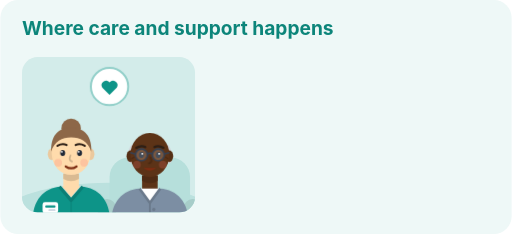
t = 0.00 s
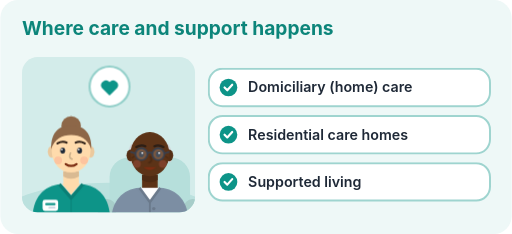
t = 1.45 s
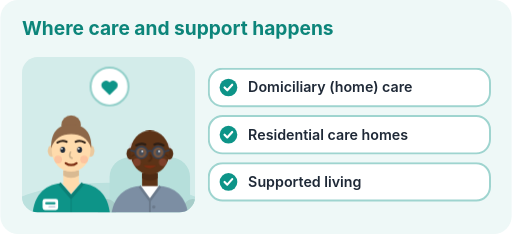
t = 2.20 s
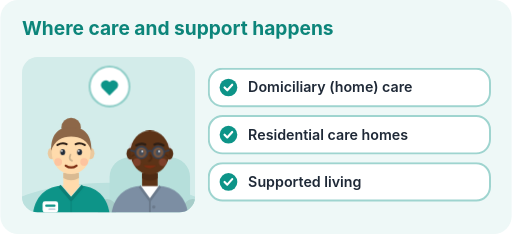
t = 3.70 s
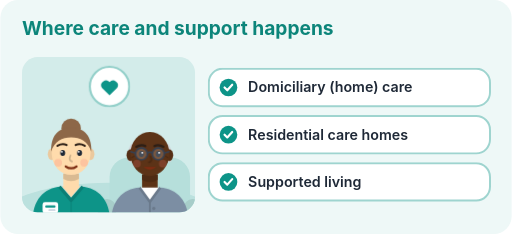
t = 4.33 s
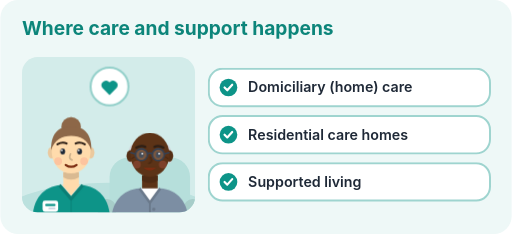
t = 5.59 s

The animated SVG that drew these frames (rendered in a browser with its animation timeline set to each time). Animation: 4 CSS @keyframes rules; one cycle of 6.70 s, repeats indefinitely.

<svg xmlns="http://www.w3.org/2000/svg" viewBox="0 0 520 238" width="640" height="293" role="img" aria-labelledby="t d" data-generator="make-illustration" data-accent="#0d9488">
  <title id="t">Where care and support happens</title>
  <desc id="d">A care worker sitting with an older person they support, beside the heading “Where care and support happens”. Key points: Domiciliary (home) care; Residential care homes; Supported living.</desc>
  <style>
    text { font-family: Inter, Arial, sans-serif; }
    .bob { animation: bob 4.5s ease-in-out infinite; transform-box: fill-box; transform-origin: 50% 100%; }
    .blink { animation: blink 6s step-end infinite; transform-box: fill-box; transform-origin: 50% 50%; }
    .pulse { animation: pulse 2.6s ease-in-out infinite; transform-box: fill-box; transform-origin: 50% 50%; }
    .rise { animation: rise .5s ease-out both; }
    @keyframes bob { 0%,100% { transform: translateY(0) } 50% { transform: translateY(-2.5px) } }
    @keyframes blink { 0%,92%,100% { transform: scaleY(1) } 95% { transform: scaleY(.1) } }
    @keyframes pulse { 0%,100% { transform: scale(1) } 50% { transform: scale(1.07) } }
    @keyframes rise { from { opacity:0; transform: translateY(6px) } to { opacity:1; transform: translateY(0) } }
    @media (prefers-reduced-motion: reduce) {
      .bob, .blink, .pulse, .rise { animation: none }
    }
  </style>
  <defs><clipPath id="panel"><rect width="176" height="158" rx="16"/></clipPath></defs>
  <rect width="520" height="238" rx="18" fill="#eef8f7"/>
  <text x="22" y="36" font-size="19.5" font-weight="700" fill="#0c857a">Where care and support happens</text>
  <g transform="translate(22 58)">
    <rect width="176" height="158" rx="16" fill="#d3ecea"/>
    <g clip-path="url(#panel)">
      <ellipse cx="88" cy="162" rx="109.12" ry="34" fill="#bbe1de"/>
      <g transform="translate(130 118) scale(1.32 1.32)">
    <rect x="-31" y="-12" width="62" height="60" rx="15" fill="#b6dfdb"/>
      <rect x="-40" y="20" width="14" height="26" rx="7" fill="#a7cdc9"/>
      <rect x="26" y="20" width="14" height="26" rx="7" fill="#a7cdc9"/>
    <g class="bob" style="animation-delay:0.7s">
      <path d="M-16.5 -8 C-17.5 -18 -15 -23 -12 -22 L-12.5 -7 Z M16.5 -8 C17.5 -18 15 -23 12 -22 L12.5 -7 Z" fill="#d1d5db"/>
      
      <path d="M-6 2 h12 v11 c-3 3 -9 3 -12 0z" fill="#5c3317"/>
      <path d="M-6 2 h12 v4 q-6 3.5 -12 0z" fill="#4e2b14"/>
      <path d="M-30 40 C-30 22 -21 13 -8 12 L0 21 L8 12 C21 13 30 22 30 40 Z" fill="#7c8ea3"/>
      <path d="M-8 12 L0 23 L8 12 Z" fill="#fff"/>
      <path d="M-8 12 L0 23 L8 12" stroke="#6b7a8c" stroke-width="2" fill="none" stroke-linejoin="round"/>
      <path d="M0 23 V40" stroke="#6b7a8c" stroke-width="1.4"/>
      <circle cx="3" cy="28" r="1.3" fill="#6b7a8c"/><circle cx="3" cy="35" r="1.3" fill="#6b7a8c"/>
      
      <ellipse cx="-15" cy="-13" rx="3" ry="4.5" fill="#552f15"/><ellipse cx="15" cy="-13" rx="3" ry="4.5" fill="#552f15"/>
      <ellipse cx="0" cy="-14" rx="15" ry="17" fill="#5c3317"/>
      
      
      
      <path d="M-10.5 -19.5 q3.8 -2.2 7 -0.6 M3.5 -20.1 q3.2 -1.6 7 0.6" stroke="#2d1f16" stroke-width="1.7" fill="none" stroke-linecap="round"/>
      <g class="blink">
        <ellipse cx="-6.5" cy="-14" rx="1.9" ry="2.3" fill="#1f2937"/>
        <ellipse cx="6.5" cy="-14" rx="1.9" ry="2.3" fill="#1f2937"/>
        <circle cx="-5.8" cy="-14.8" r=".7" fill="#fff"/>
        <circle cx="7.2" cy="-14.8" r=".7" fill="#fff"/>
      </g>
      <path d="M-12 -12.2 l-1.8 1.1 M12 -12.2 l1.8 1.1" stroke="#4b2a13" stroke-width=".9" stroke-linecap="round"/>
      <g fill="#fff" fill-opacity=".18" stroke="#374151" stroke-width="1.3"><circle cx="-6.5" cy="-14" r="4.6"/><circle cx="6.5" cy="-14" r="4.6"/></g><path d="M-1.9 -14.6 q1.9 -1.4 3.8 0 M-11.1 -14.6 L-14.6 -15.6 M11.1 -14.6 L14.6 -15.6" stroke="#374151" stroke-width="1.3" fill="none" stroke-linecap="round"/>
      <path d="M0.5 -12 q1.8 3.8 -1.2 4.6" stroke="#4b2a13" stroke-width="1.4" fill="none" stroke-linecap="round"/>
      <path d="M-5 -4 q5 4.6 10 0 z" fill="#7c2d12"/>
      <circle cx="-10" cy="-6.5" r="3" fill="#f87171" opacity="0.22"/>
      <circle cx="10" cy="-6.5" r="3" fill="#f87171" opacity="0.22"/>
    </g></g><g transform="translate(50 116) scale(-1.32 1.32)">
    
    <g class="bob" style="animation-delay:0s">
      <circle cx="0" cy="-33" r="7.5" fill="#8d6748"/>
      
      <path d="M-6 2 h12 v11 c-3 3 -9 3 -12 0z" fill="#ffdbac"/>
      <path d="M-6 2 h12 v4 q-6 3.5 -12 0z" fill="#d9ba92"/>
      <path d="M-30 40 C-30 22 -21 13 -8 12 L0 21 L8 12 C21 13 30 22 30 40 Z" fill="#0d9488"/>
      <path d="M-7 11.5 L0 20 L7 11.5 Z" fill="#ffdbac"/>
      <path d="M-9 12 L0 22.5 L9 12" stroke="#0b7f75" stroke-width="2.5" fill="none" stroke-linejoin="round"/>
      <path d="M0 22.5 V40" stroke="#0b7f75" stroke-width="1.2" opacity=".5"/>
      <rect x="10" y="24" width="12" height="8.5" rx="1.8" fill="#fff"/>
      <rect x="12" y="26.5" width="8" height="1.6" rx=".8" fill="#0d9488"/>
      <rect x="12" y="29.3" width="5.5" height="1.4" rx=".7" fill="#cbd5e1"/>
      
      <ellipse cx="-15" cy="-13" rx="3" ry="4.5" fill="#ebc99e"/><ellipse cx="15" cy="-13" rx="3" ry="4.5" fill="#ebc99e"/>
      <ellipse cx="0" cy="-14" rx="15" ry="17" fill="#ffdbac"/>
      <path d="M-15.5 -15 C-16 -31 -6 -33.5 0 -33 C6 -33.5 16 -31 15.5 -15 C13 -23 7 -26 0 -26 C-7 -26 -13 -23 -15.5 -15 Z" fill="#8d6748"/>
      
      
      <path d="M-10.5 -19.5 q3.8 -2.2 7 -0.6 M3.5 -20.1 q3.2 -1.6 7 0.6" stroke="#2d1f16" stroke-width="1.7" fill="none" stroke-linecap="round"/>
      <g class="blink">
        <ellipse cx="-6.5" cy="-14" rx="1.9" ry="2.3" fill="#1f2937"/>
        <ellipse cx="6.5" cy="-14" rx="1.9" ry="2.3" fill="#1f2937"/>
        <circle cx="-5.8" cy="-14.8" r=".7" fill="#fff"/>
        <circle cx="7.2" cy="-14.8" r=".7" fill="#fff"/>
      </g>
      
      
      <path d="M0.5 -12 q1.8 3.8 -1.2 4.6" stroke="#d1b48d" stroke-width="1.4" fill="none" stroke-linecap="round"/>
      <path d="M-4.2 -3.6 q4.2 3 8.4 0" stroke="#7c2d12" stroke-width="1.7" fill="none" stroke-linecap="round"/>
      <circle cx="-10" cy="-6.5" r="3" fill="#f87171" opacity="0.22"/>
      <circle cx="10" cy="-6.5" r="3" fill="#f87171" opacity="0.22"/>
    </g></g>
    </g>
    <g transform="translate(89 30)"><g class="pulse">
      <circle r="19" fill="#fff" stroke="#92cfc9" stroke-width="2"/>
      <g transform="translate(-12 -12)"><path d="M12 20.5 L4.6 13.2 a4.6 4.6 0 0 1 7.4 -5.4 a4.6 4.6 0 0 1 7.4 5.4 Z" fill="#0d9488"/></g>
    </g></g>
  </g>
  
  <g transform="translate(212 70)">
    <g class="rise" style="animation-delay:0.15s">
      <rect width="286" height="38" rx="14" fill="#fff" stroke="#9ed4cf" stroke-width="2"/>
      <circle cx="20" cy="19" r="9" fill="#0d9488"/>
      <path d="M16 19 l2.8 2.8 l5 -5.6" stroke="#fff" stroke-width="2.2" fill="none" stroke-linecap="round" stroke-linejoin="round"/>
      <text x="40" y="24" font-size="14.5" font-weight="600" fill="#1f2937">Domiciliary (home) care</text>
    </g>
  </g>
  <g transform="translate(212 118)">
    <g class="rise" style="animation-delay:0.27s">
      <rect width="286" height="38" rx="14" fill="#fff" stroke="#9ed4cf" stroke-width="2"/>
      <circle cx="20" cy="19" r="9" fill="#0d9488"/>
      <path d="M16 19 l2.8 2.8 l5 -5.6" stroke="#fff" stroke-width="2.2" fill="none" stroke-linecap="round" stroke-linejoin="round"/>
      <text x="40" y="24" font-size="14.5" font-weight="600" fill="#1f2937">Residential care homes</text>
    </g>
  </g>
  <g transform="translate(212 166)">
    <g class="rise" style="animation-delay:0.39s">
      <rect width="286" height="38" rx="14" fill="#fff" stroke="#9ed4cf" stroke-width="2"/>
      <circle cx="20" cy="19" r="9" fill="#0d9488"/>
      <path d="M16 19 l2.8 2.8 l5 -5.6" stroke="#fff" stroke-width="2.2" fill="none" stroke-linecap="round" stroke-linejoin="round"/>
      <text x="40" y="24" font-size="14.5" font-weight="600" fill="#1f2937">Supported living</text>
    </g>
  </g>
</svg>
